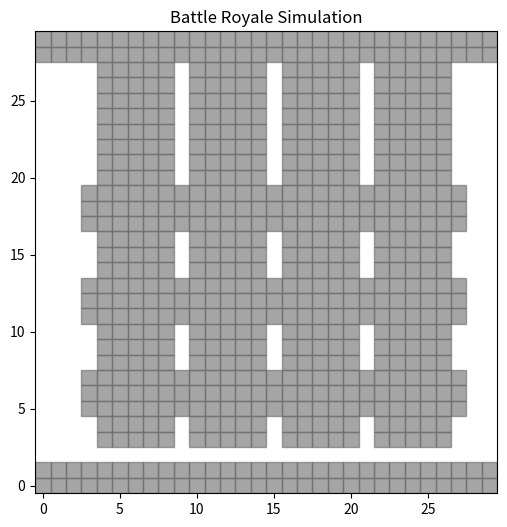

The matplotlib source for this figure:
"""Battle royale simulation with human-inspired tactical behavior.

This script builds a square arena populated with rectangular obstacles and simulates
an entirely AI-controlled battle royale. Agents prefer to disengage unless they have a
clear advantage or are trapped, encouraging more human-like hit-and-run tactics.

Run ``python battle_royale_simulation.py --help`` for usage information.
"""
from __future__ import annotations

import argparse
import math
import random
from dataclasses import dataclass, field
from typing import Dict, Iterable, List, Optional, Sequence, Tuple

try:  # pragma: no cover - optional dependency for visualization only.
    import matplotlib.animation as animation
    import matplotlib.pyplot as plt
except ImportError:  # pragma: no cover
    animation = None  # type: ignore[assignment]
    plt = None  # type: ignore[assignment]

Position = Tuple[int, int]


@dataclass
class Agent:
    """Represents a single combatant in the arena."""

    identifier: int
    position: Position
    health: float
    attack: float
    defense: float
    vision: int
    bravery_threshold: float
    speed: int = 1
    preferred_cover: float = 0.4
    intent: str = field(default="search", init=False)

    def is_alive(self) -> bool:
        return self.health > 0

    def distance_to(self, other: "Agent") -> float:
        return math.dist(self.position, other.position)


class Arena:
    """Square arena with axis-aligned rectangular obstacles."""

    def __init__(self, size: int, obstacles: Sequence[Tuple[Position, Position]]):
        self.size = size
        self.obstacles = self._inflate_obstacles(obstacles)
        self.center = (size - 1) / 2.0

    def _inflate_obstacles(
        self, rectangles: Sequence[Tuple[Position, Position]]
    ) -> Dict[Position, bool]:
        cells: Dict[Position, bool] = {}
        for (x0, y0), (x1, y1) in rectangles:
            for x in range(x0, x1 + 1):
                for y in range(y0, y1 + 1):
                    cells[(x, y)] = True
        return cells

    def is_blocked(self, position: Position) -> bool:
        x, y = position
        if not (0 <= x < self.size and 0 <= y < self.size):
            return True
        return self.obstacles.get(position, False)

    def neighbours(self, position: Position) -> List[Position]:
        x, y = position
        candidates = [
            (x + 1, y),
            (x - 1, y),
            (x, y + 1),
            (x, y - 1),
        ]
        return [pos for pos in candidates if not self.is_blocked(pos)]

    def moves_with_cover(self, position: Position) -> List[Tuple[Position, float]]:
        """Return free neighbour positions paired with cover score."""

        def cover_score(pos: Position) -> float:
            px, py = pos
            walls = 0
            for nx in range(px - 1, px + 2):
                for ny in range(py - 1, py + 2):
                    if (nx, ny) == pos:
                        continue
                    if self.obstacles.get((nx, ny), False):
                        walls += 1
            return walls / 8.0

        return [(move, cover_score(move)) for move in self.neighbours(position)]

    def distance_from_center(self, position: Position) -> float:
        x, y = position
        return math.dist((x, y), (self.center, self.center))


class BattleRoyaleSimulation:
    def __init__(
        self,
        arena_size: int = 30,
        agent_count: int = 12,
        max_steps: int = 400,
        shrink_start: float = 0.4,
        shrink_rate: float = 0.05,
        storm_damage: float = 4.0,
        seed: Optional[int] = None,
    ) -> None:
        self.random = random.Random(seed)
        self.arena = Arena(arena_size, self._default_obstacles(arena_size))
        self.max_steps = max_steps
        self.shrink_start = int(max_steps * shrink_start)
        self.shrink_rate = shrink_rate
        self.storm_damage = storm_damage
        self.agents = self._spawn_agents(agent_count)
        self.history: List[Dict[str, object]] = []

    def _default_obstacles(self, size: int) -> List[Tuple[Position, Position]]:
        """Create a street-like grid with corners and dead ends."""
        margin = size // 8
        corridors = []

        # Perimeter blocks to create dead zones and corners.
        corridors.append(((0, 0), (size - 1, margin // 2)))
        corridors.append(((0, size - 1 - margin // 2), (size - 1, size - 1)))

        # Vertical buildings forming alleyways.
        spacing = size // 5
        for i in range(1, 5):
            x0 = i * spacing - spacing // 3
            x1 = i * spacing + spacing // 3
            corridors.append(((x0, margin), (x1, size - margin)))

        # Horizontal blocks to create intersections and choke points.
        for i in range(1, 4):
            y0 = i * spacing - spacing // 4
            y1 = i * spacing + spacing // 4
            corridors.append(((margin, y0), (size - margin, y1)))

        return corridors

    def _spawn_agents(self, count: int) -> List[Agent]:
        agents: List[Agent] = []
        attempts = 0
        while len(agents) < count and attempts < count * 20:
            attempts += 1
            pos = self.random.randrange(self.arena.size), self.random.randrange(
                self.arena.size
            )
            if self.arena.is_blocked(pos) or any(a.position == pos for a in agents):
                continue
            base_health = self.random.uniform(75, 110)
            attack = self.random.uniform(20, 35)
            defense = self.random.uniform(12, 25)
            vision = self.random.randint(5, 9)
            bravery = self.random.uniform(1.1, 1.45)
            agents.append(
                Agent(
                    identifier=len(agents) + 1,
                    position=pos,
                    health=base_health,
                    attack=attack,
                    defense=defense,
                    vision=vision,
                    bravery_threshold=bravery,
                )
            )
        if len(agents) < count:
            raise RuntimeError("Failed to place all agents without overlap.")
        return agents

    def _find_target(self, agent: Agent, opponents: Iterable[Agent]) -> Optional[Agent]:
        visible = [op for op in opponents if agent.distance_to(op) <= agent.vision]
        if not visible:
            return None
        return min(visible, key=lambda op: agent.distance_to(op))

    def _best_move_towards(self, start: Position, goal: Position) -> Position:
        options = self.arena.neighbours(start)
        if not options:
            return start
        return min(options, key=lambda pos: math.dist(pos, goal))

    def _best_escape_move(
        self, agent: Agent, opponent: Agent, allow_hold: bool = True
    ) -> Position:
        current_distance = agent.distance_to(opponent)
        escape_moves = [
            (pos, cover)
            for pos, cover in self.arena.moves_with_cover(agent.position)
            if math.dist(pos, opponent.position) >= current_distance
        ]
        if allow_hold and math.dist(agent.position, opponent.position) > current_distance:
            escape_moves.append((agent.position, 0))
        if not escape_moves:
            return agent.position
        escape_moves.sort(key=lambda item: (item[0] == agent.position, -item[1]))
        return escape_moves[0][0]

    def _resolve_combat(self, attacker: Agent, defender: Agent) -> None:
        attack_roll = attacker.attack * self.random.uniform(0.8, 1.2)
        defense_roll = defender.defense * self.random.uniform(0.7, 1.1)
        damage = max(4.0, attack_roll - 0.4 * defense_roll)
        defender.health -= damage

        # Counter-attack when defender is cornered or brave.
        if defender.health > 0:
            counter_factor = 0.6 if damage > attacker.health else 0.9
            counter_roll = defender.attack * self.random.uniform(0.6, 1.1)
            counter_damage = max(2.0, counter_factor * counter_roll - attacker.defense * 0.3)
            attacker.health -= counter_damage

    def _storm_radius(self, step: int) -> float:
        if step < self.shrink_start:
            return self.arena.size / math.sqrt(2)
        shrink_steps = step - self.shrink_start
        radius = self.arena.size / math.sqrt(2) - shrink_steps * self.shrink_rate
        return max(radius, self.arena.size * 0.25)

    def _apply_storm(self, step: int) -> None:
        radius = self._storm_radius(step)
        for agent in self.agents:
            if not agent.is_alive():
                continue
            dist = self.arena.distance_from_center(agent.position)
            if dist > radius:
                agent.health -= self.storm_damage

    def step(self, step_index: int) -> None:
        living_agents = [agent for agent in self.agents if agent.is_alive()]
        self.random.shuffle(living_agents)
        intents: Dict[int, Position] = {}

        for agent in living_agents:
            opponents = [op for op in self.agents if op.is_alive() and op is not agent]
            if not opponents:
                intents[agent.identifier] = agent.position
                continue

            target = self._find_target(agent, opponents)
            if target is None:
                # Wander using cover to emulate street sweeping.
                moves = self.arena.moves_with_cover(agent.position)
                if moves:
                    moves.sort(key=lambda item: (-item[1], self.random.random()))
                    intents[agent.identifier] = moves[0][0]
                else:
                    intents[agent.identifier] = agent.position
                agent.intent = "patrol"
                continue

            distance = agent.distance_to(target)
            advantage = (agent.health * agent.attack) / max(
                1.0, target.health * target.defense
            )

            escape_move = self._best_escape_move(agent, target)
            cornered = escape_move == agent.position and all(
                math.dist(move, target.position) < distance
                for move, _ in self.arena.moves_with_cover(agent.position)
            )

            # Decide between fighting, kiting, or hiding.
            if distance <= 1.5 and (advantage >= agent.bravery_threshold or cornered):
                move = self._best_move_towards(agent.position, target.position)
                agent.intent = "engage" if advantage >= agent.bravery_threshold else "desperate"
            elif advantage < agent.bravery_threshold and not cornered:
                move = escape_move
                agent.intent = "retreat"
            else:
                move = self._best_move_towards(agent.position, target.position)
                agent.intent = "shadow"

            intents[agent.identifier] = move

        # Apply moves.
        for agent in living_agents:
            agent.position = intents.get(agent.identifier, agent.position)

        # Resolve combat for agents that ended up adjacent or overlapping.
        engaged_pairs = set()
        for agent in living_agents:
            if not agent.is_alive():
                continue
            for opponent in living_agents:
                if opponent.identifier <= agent.identifier or not opponent.is_alive():
                    continue
                if agent.distance_to(opponent) <= 1.2:
                    pair = (agent.identifier, opponent.identifier)
                    if pair in engaged_pairs:
                        continue
                    engaged_pairs.add(pair)
                    # Determine aggressor based on intent.
                    if agent.intent in {"engage", "desperate"} and opponent.intent != "engage":
                        self._resolve_combat(agent, opponent)
                    elif opponent.intent in {"engage", "desperate"} and agent.intent != "engage":
                        self._resolve_combat(opponent, agent)
                    else:
                        # Mutual skirmish.
                        if self.random.random() < 0.5:
                            self._resolve_combat(agent, opponent)
                        else:
                            self._resolve_combat(opponent, agent)

        self._apply_storm(step_index)

        # Record history for visualization.
        snapshot = {
            "step": step_index,
            "storm_radius": self._storm_radius(step_index),
            "agents": [
                {
                    "id": agent.identifier,
                    "pos": agent.position,
                    "health": max(agent.health, 0),
                    "intent": agent.intent,
                    "alive": agent.is_alive(),
                }
                for agent in self.agents
            ],
        }
        self.history.append(snapshot)

    def run(self) -> int:
        for step in range(self.max_steps):
            alive = [agent for agent in self.agents if agent.is_alive()]
            if len(alive) <= 1:
                break
            self.step(step)
        alive = [agent for agent in self.agents if agent.is_alive()]
        return alive[0].identifier if alive else -1

    def animate(self, interval: int = 200) -> None:
        if plt is None or animation is None:
            raise RuntimeError(
                "Matplotlib is required for visualization. Install it with 'pip install matplotlib'."
            )
        if not self.history:
            raise RuntimeError("Run the simulation before calling animate().")

        fig, ax = plt.subplots(figsize=(6, 6))
        ax.set_xlim(-0.5, self.arena.size - 0.5)
        ax.set_ylim(-0.5, self.arena.size - 0.5)
        ax.set_aspect("equal")
        ax.set_title("Battle Royale Simulation")

        # Draw obstacles once.
        for (x, y), blocked in self.arena.obstacles.items():
            if blocked:
                ax.add_patch(plt.Rectangle((x - 0.5, y - 0.5), 1, 1, color="dimgray", alpha=0.6))

        scatter = ax.scatter([], [], c=[], cmap="viridis", s=80, vmin=0, vmax=100)
        intents_text = ax.text(0.02, 0.98, "", transform=ax.transAxes, va="top")
        storm_circle = plt.Circle((self.arena.center, self.arena.center), 0, fill=False, ls="--")
        ax.add_patch(storm_circle)

        def update(frame: Dict[str, object]):
            agents = frame["agents"]  # type: ignore[index]
            xs = [agent["pos"][0] for agent in agents if agent["alive"]]
            ys = [agent["pos"][1] for agent in agents if agent["alive"]]
            health = [agent["health"] for agent in agents if agent["alive"]]
            scatter.set_offsets(list(zip(xs, ys)))
            scatter.set_array(health)
            intents = ", ".join(
                f"A{agent['id']}:{agent['intent'][0].upper()}({int(agent['health'])})"
                for agent in agents
                if agent["alive"]
            )
            intents_text.set_text(
                f"Step {frame['step']}\nAlive: {len(xs)}\nStorm radius: {frame['storm_radius']:.1f}\n{intents}"
            )
            storm_circle.set_radius(frame["storm_radius"])  # type: ignore[arg-type]
            return scatter, intents_text, storm_circle

        animation.FuncAnimation(
            fig,
            update,
            frames=self.history,
            interval=interval,
            repeat=False,
            blit=False,
        )
        plt.show()


def build_argument_parser() -> argparse.ArgumentParser:
    parser = argparse.ArgumentParser(description="Battle royale simulation")
    parser.add_argument("--agents", type=int, default=12, help="Number of combatants")
    parser.add_argument("--size", type=int, default=30, help="Arena size (square)")
    parser.add_argument("--steps", type=int, default=400, help="Maximum number of steps")
    parser.add_argument(
        "--seed", type=int, default=None, help="Random seed for reproducibility"
    )
    parser.add_argument(
        "--interval",
        type=int,
        default=200,
        help="Animation interval in milliseconds",
    )
    parser.add_argument(
        "--no-visual",
        action="store_true",
        help="Run without animation (prints the winner instead)",
    )
    return parser


def main(argv: Optional[Sequence[str]] = None) -> None:
    args = build_argument_parser().parse_args(argv)
    simulation = BattleRoyaleSimulation(
        arena_size=args.size,
        agent_count=args.agents,
        max_steps=args.steps,
        seed=args.seed,
    )
    winner = simulation.run()

    if args.no_visual:
        print(f"Winner: Agent {winner}" if winner != -1 else "No survivors")
    else:
        if plt is None or animation is None:
            raise SystemExit(
                "Matplotlib is not installed. Re-run with --no-visual or install it with 'pip install matplotlib'."
            )
        simulation.animate(interval=args.interval)


if __name__ == "__main__":
    main()
